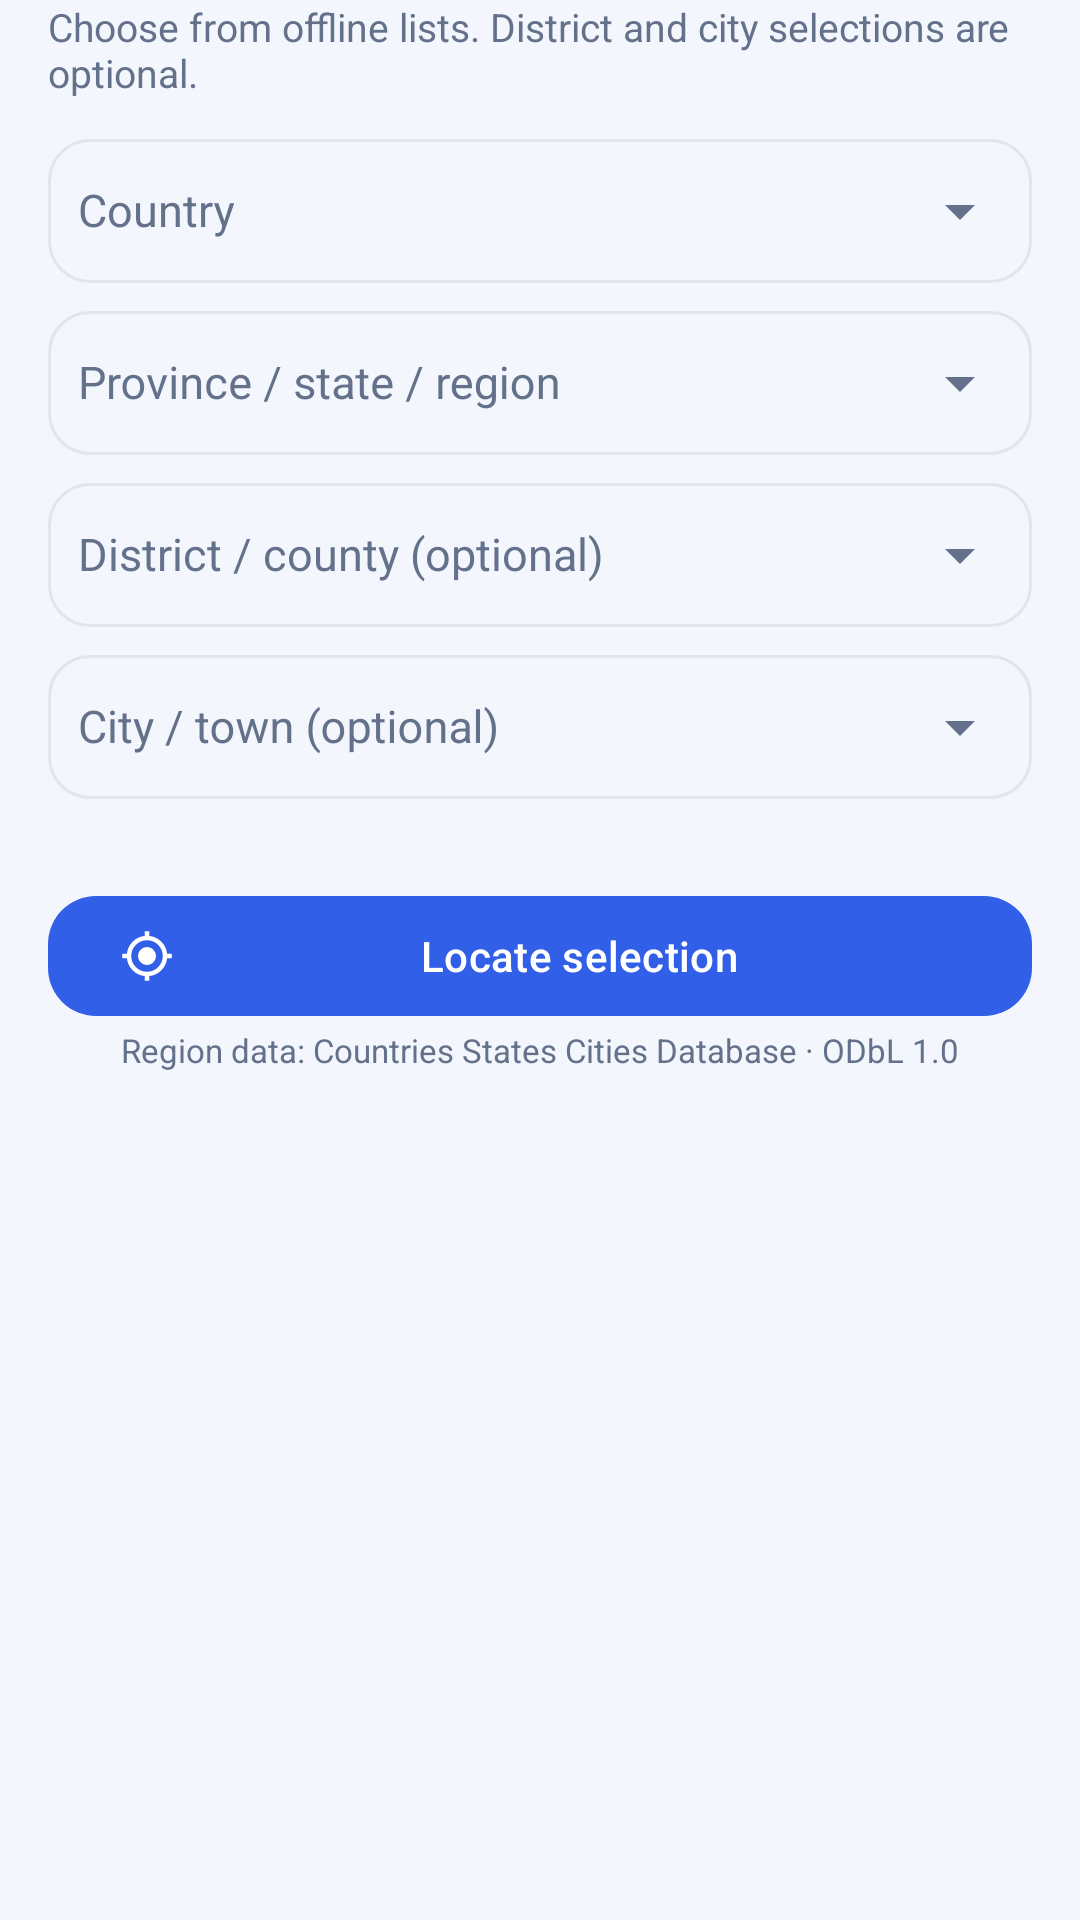

Android layout source for this screen:
<!-- AndroidManifest.xml: application theme Theme.GpsUpdater -->
<!-- res/layout/dialog_region_search.xml -->
<?xml version="1.0" encoding="utf-8"?>
<ScrollView xmlns:android="http://schemas.android.com/apk/res/android"
    xmlns:app="http://schemas.android.com/apk/res-auto"
    android:layout_width="match_parent" android:layout_height="wrap_content"
    android:fillViewport="true">
    <LinearLayout android:layout_width="match_parent" android:layout_height="wrap_content"
        android:orientation="vertical" android:paddingHorizontal="16dp">
        <TextView android:id="@+id/directoryHint" android:layout_width="match_parent"
            android:layout_height="wrap_content" android:text="@string/directory_hint"
            android:textColor="@color/charcoal_600" android:textSize="13sp" android:paddingBottom="8dp" />
        <com.google.android.material.textfield.TextInputLayout
            android:id="@+id/countryLayout" style="@style/Widget.Gps.Input"
            android:layout_width="match_parent" android:layout_height="wrap_content"
            android:layout_marginBottom="4dp" android:hint="@string/country"
            app:endIconMode="custom" app:endIconDrawable="@drawable/ic_expand_more"
            app:endIconContentDescription="@string/country">
            <com.google.android.material.textfield.MaterialAutoCompleteTextView
                android:id="@+id/countryInput" android:layout_width="match_parent"
                android:layout_height="wrap_content" android:minHeight="48dp"
                android:padding="10dp" android:inputType="none"
                android:focusable="false" android:clickable="true" android:textSize="15sp" />
        </com.google.android.material.textfield.TextInputLayout>
        <com.google.android.material.textfield.TextInputLayout
            android:id="@+id/stateLayout" style="@style/Widget.Gps.Input"
            android:layout_width="match_parent" android:layout_height="wrap_content"
            android:layout_marginBottom="4dp" android:hint="@string/directory_state"
            app:endIconMode="custom" app:endIconDrawable="@drawable/ic_expand_more"
            app:endIconContentDescription="@string/directory_state">
            <com.google.android.material.textfield.MaterialAutoCompleteTextView
                android:id="@+id/stateInput" android:layout_width="match_parent"
                android:layout_height="wrap_content" android:minHeight="48dp"
                android:padding="10dp" android:inputType="none"
                android:focusable="false" android:clickable="true" android:textSize="15sp" />
        </com.google.android.material.textfield.TextInputLayout>
        <com.google.android.material.textfield.TextInputLayout
            android:id="@+id/districtLayout" style="@style/Widget.Gps.Input"
            android:layout_width="match_parent" android:layout_height="wrap_content"
            android:layout_marginBottom="4dp" android:hint="@string/directory_district"
            app:endIconMode="custom" app:endIconDrawable="@drawable/ic_expand_more"
            app:endIconContentDescription="@string/directory_district">
            <com.google.android.material.textfield.MaterialAutoCompleteTextView
                android:id="@+id/districtInput" android:layout_width="match_parent"
                android:layout_height="wrap_content" android:minHeight="48dp"
                android:padding="10dp" android:inputType="none"
                android:focusable="false" android:clickable="true" android:textSize="15sp" />
        </com.google.android.material.textfield.TextInputLayout>
        <com.google.android.material.textfield.TextInputLayout
            android:id="@+id/cityLayout" style="@style/Widget.Gps.Input"
            android:layout_width="match_parent" android:layout_height="wrap_content"
            android:layout_marginBottom="4dp" android:hint="@string/directory_city"
            app:endIconMode="custom" app:endIconDrawable="@drawable/ic_expand_more"
            app:endIconContentDescription="@string/directory_city">
            <com.google.android.material.textfield.MaterialAutoCompleteTextView
                android:id="@+id/cityInput" android:layout_width="match_parent"
                android:layout_height="wrap_content" android:minHeight="48dp"
                android:padding="10dp" android:inputType="none"
                android:focusable="false" android:clickable="true" android:textSize="15sp" />
        </com.google.android.material.textfield.TextInputLayout>
        <ProgressBar android:id="@+id/progress" android:layout_width="32dp"
            android:layout_height="32dp" android:layout_gravity="center_horizontal" android:visibility="gone" />
        <TextView android:id="@+id/coverageText" android:layout_width="match_parent"
            android:layout_height="wrap_content" android:textColor="@color/charcoal_600"
            android:textSize="12sp" android:paddingBottom="8dp" android:accessibilityLiveRegion="polite" />
        <com.google.android.material.button.MaterialButton android:id="@+id/searchButton"
            style="@style/Widget.Gps.Button" android:layout_width="match_parent"
            android:layout_height="wrap_content" android:minHeight="48dp"
            android:text="@string/directory_locate" app:icon="@drawable/ic_my_location" />
        <TextView android:layout_width="match_parent" android:layout_height="wrap_content"
            android:text="@string/directory_attribution" android:textColor="@color/charcoal_600"
            android:textSize="11sp" android:gravity="center" android:paddingBottom="8dp" />
    </LinearLayout>
</ScrollView>
<!-- resources referenced by this layout -->
<resources>
  <color name="charcoal_600">#64718B</color>
  <!-- drawable ic_expand_more (drawable) -->
  <vector xmlns:android="http://schemas.android.com/apk/res/android" android:width="24dp" android:height="24dp" android:viewportWidth="24" android:viewportHeight="24"><path android:fillColor="@color/charcoal_600" android:pathData="M7,10l5,5 5,-5z" /></vector>
  <!-- drawable ic_my_location (drawable) -->
  <?xml version="1.0" encoding="utf-8"?>
  <vector xmlns:android="http://schemas.android.com/apk/res/android"
      android:width="24dp" android:height="24dp"
      android:viewportWidth="24" android:viewportHeight="24">
      <path android:fillColor="@color/forest_700" android:pathData="M20.94,11A9,9 0,0 0,13 3.06V1h-2v2.06A9,9 0,0 0,3.06 11H1v2h2.06A9,9 0,0 0,11 20.94V23h2v-2.06A9,9 0,0 0,20.94 13H23v-2h-2.06zM12,19a7,7 0,1 1,0 -14a7,7 0,0 1,0 14zM12,8a4,4 0,1 0,0 8a4,4 0,0 0,0 -8z" />
  </vector>
  <string name="country">Country</string>
  <string name="directory_attribution">Region data: Countries States Cities Database · ODbL 1.0</string>
  <string name="directory_city">City / town (optional)</string>
  <string name="directory_district">District / county (optional)</string>
  <string name="directory_hint">Choose from offline lists. District and city selections are optional.</string>
  <string name="directory_locate">Locate selection</string>
  <string name="directory_state">Province / state / region</string>
  <style name="Widget.Gps.Button" parent="Widget.Material3.Button">
          <item name="cornerRadius">16dp</item>
          <item name="android:textAllCaps">false</item>
          <item name="android:fontFamily">sans-serif-medium</item>
      </style>
  <style name="Widget.Gps.Input" parent="Widget.Material3.TextInputLayout.OutlinedBox.Dense">
          <item name="boxBackgroundColor">@color/surface_soft</item>
          <item name="boxCornerRadiusTopStart">14dp</item>
          <item name="boxCornerRadiusTopEnd">14dp</item>
          <item name="boxCornerRadiusBottomStart">14dp</item>
          <item name="boxCornerRadiusBottomEnd">14dp</item>
      </style>
  <color name="forest_700">#315FE8</color>
  <color name="surface_soft">#F3F6FC</color>
  <color name="white">#FFFFFF</color>
  <color name="coral_600">#315FE8</color>
  <color name="charcoal_900">#172544</color>
  <color name="danger_600">#B3261E</color>
  <color name="primary_soft">#EAF0FF</color>
  <color name="on_primary_soft">#2347AF</color>
  <color name="divider">#E0E6F0</color>
  <style name="ThemeOverlay.Gps.Dialog" parent="ThemeOverlay.Material3.MaterialAlertDialog">
          <item name="shapeAppearanceOverlay">@style/ShapeAppearance.Gps.Dialog</item>
      </style>
  <style name="ShapeAppearance.Gps.Dialog" parent="">
          <item name="cornerFamily">rounded</item>
          <item name="cornerSize">28dp</item>
      </style>
</resources>
